Image classification data set "Histo images" (amine-e2r/kidney on GitHub). Class labels (5): chromo, onco, cc RCC, normal tissue, p RCC.

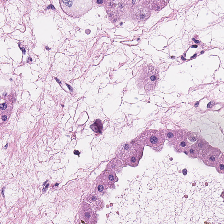
Label: onco

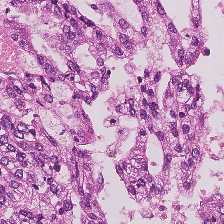
Label: p RCC

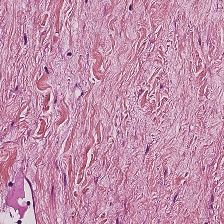
Label: normal tissue

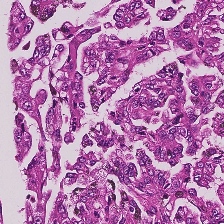
Label: p RCC

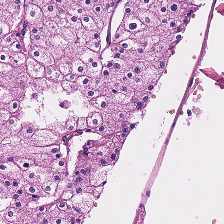
Label: chromo

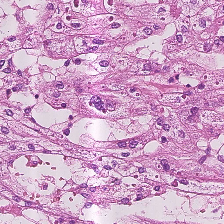
Label: cc RCC
